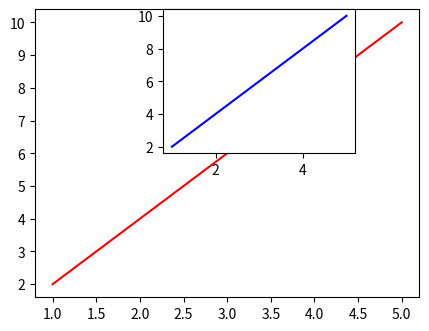

Here is the Python script that generated this plot:
import numpy as np
import matplotlib.pyplot as plt

x = np.arange(1 ,6)
y = np.arange(2 ,11 ,2)

fig = plt.figure()


axes1 = fig.add_axes([0.1 ,0.1 ,0.6 ,0.6] )

axes2 = fig.add_axes([0.3 ,0.4 ,.3 ,.3])

axes1.plot(x,y,"red")


axes2.plot(x ,y ,"blue")
plt.show()